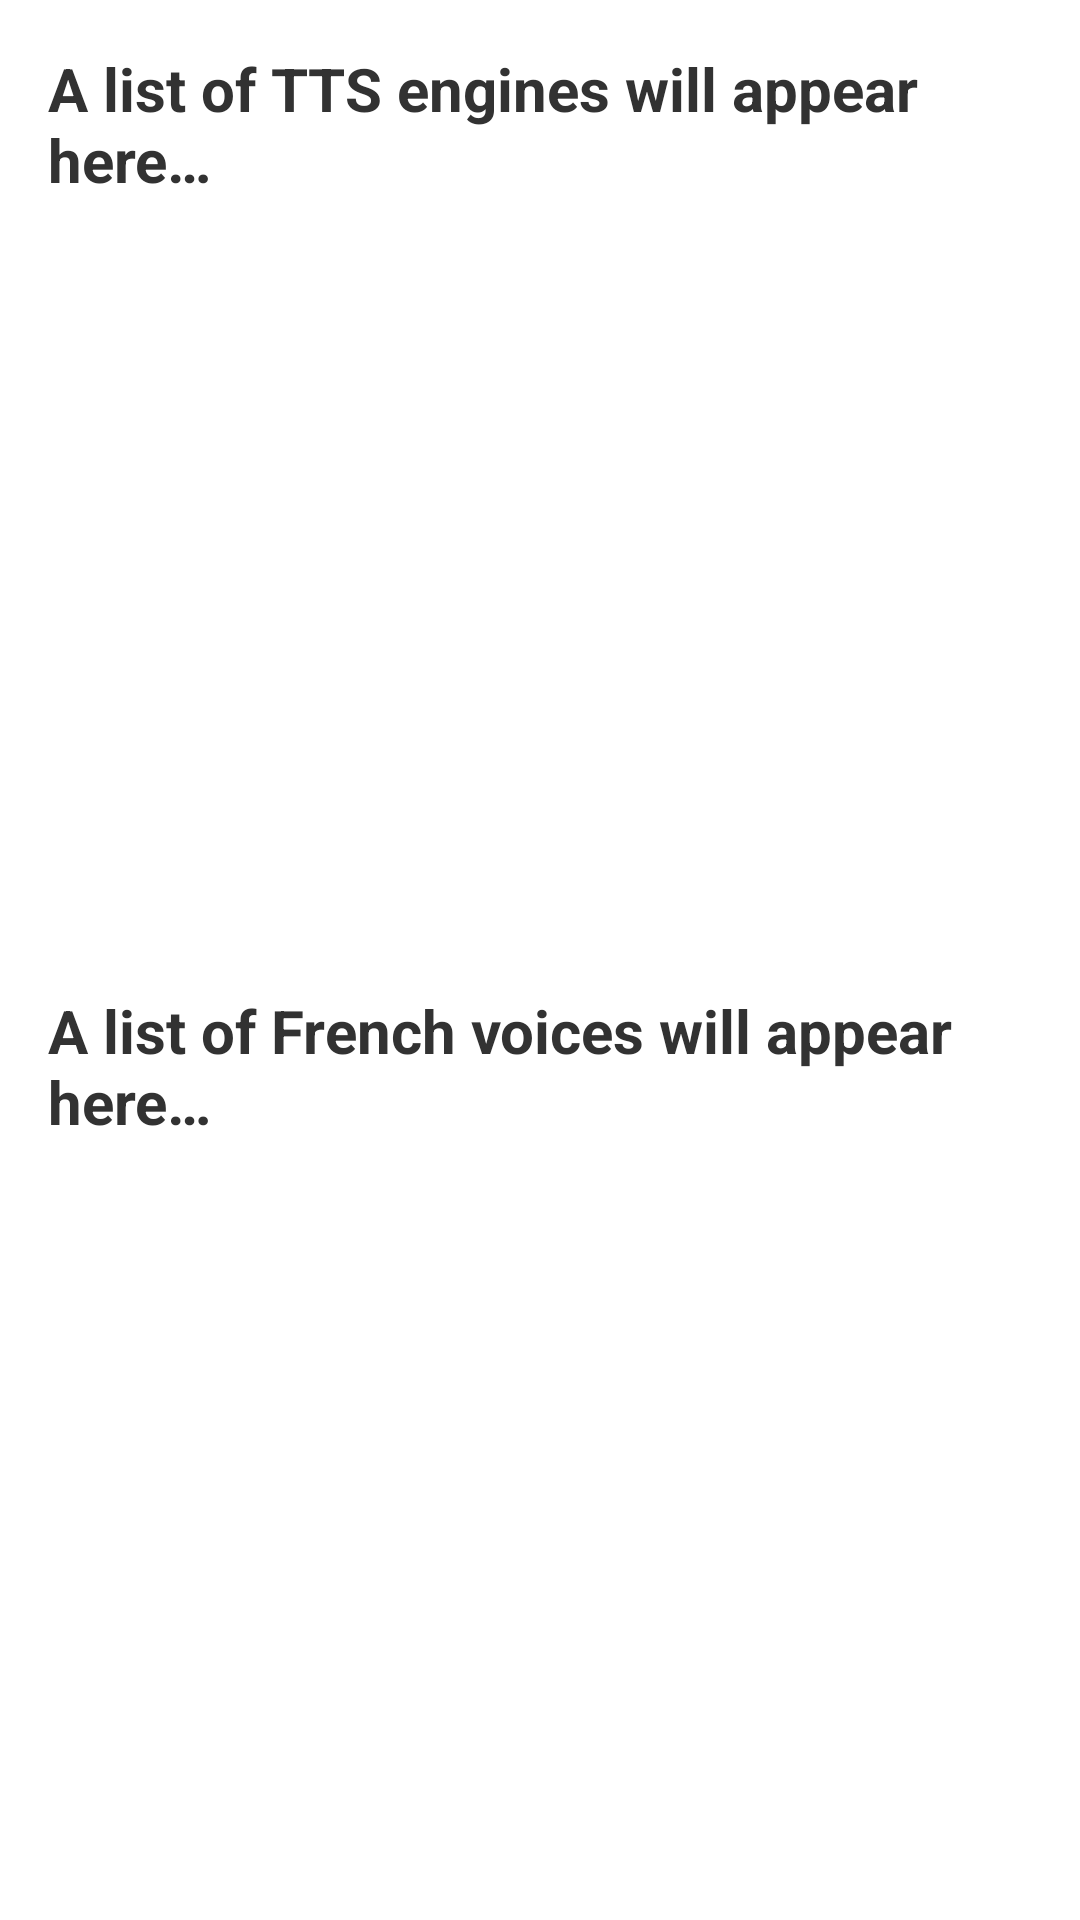

Android layout source for this screen:
<!-- AndroidManifest.xml: application theme AppTheme -->
<!-- res/layout/activity_tts_settings.xml -->
<?xml version="1.0" encoding="utf-8"?>
<LinearLayout xmlns:android="http://schemas.android.com/apk/res/android"
    android:id="@+id/layoutMain"
    android:layout_width="match_parent"
    android:layout_height="match_parent"
    android:fitsSystemWindows="true"
    android:orientation="vertical"
    android:paddingLeft="@dimen/activity_horizontal_margin"
    android:paddingTop="@dimen/activity_vertical_margin"
    android:paddingRight="@dimen/activity_horizontal_margin"
    android:paddingBottom="@dimen/activity_vertical_margin">

    <ScrollView
        android:id="@+id/svEngines"
        android:layout_width="match_parent"
        android:layout_height="match_parent"
        android:layout_marginBottom="@dimen/scroll_top_margin"
        android:layout_weight="1"
        android:isScrollContainer="false"
        android:orientation="vertical">

        <LinearLayout
            android:id="@+id/llEngines"
            android:layout_width="match_parent"
            android:layout_height="wrap_content"
            android:orientation="vertical">

            <TextView
                android:layout_width="match_parent"
                android:layout_height="wrap_content"
                android:gravity="center_vertical|left"
                android:text="@string/tv_engines_initial_message"
                android:textSize="@dimen/text_size_main"
                android:textStyle="bold" />
        </LinearLayout>
    </ScrollView>

    <ScrollView
        android:id="@+id/svVoices"
        android:layout_width="match_parent"
        android:layout_height="match_parent"
        android:layout_marginTop="@dimen/scroll_top_margin"
        android:layout_weight="1"
        android:isScrollContainer="false"
        android:orientation="vertical">

        <LinearLayout
            android:id="@+id/llVoices"
            android:layout_width="match_parent"
            android:layout_height="wrap_content"
            android:orientation="vertical">

            <TextView
                android:layout_width="match_parent"
                android:layout_height="wrap_content"
                android:gravity="center_vertical|left"
                android:text="@string/tv_voices_initial_message"
                android:textSize="@dimen/text_size_main"
                android:textStyle="bold" />
        </LinearLayout>
    </ScrollView>

</LinearLayout>
<!-- resources referenced by this layout -->
<resources>
  <dimen name="activity_horizontal_margin">16dp</dimen>
  <dimen name="activity_vertical_margin">16dp</dimen>
  <dimen name="scroll_top_margin">10dp</dimen>
  <dimen name="text_size_main">20sp</dimen>
  <string name="tv_engines_initial_message">A list of TTS engines will appear here…</string>
  <string name="tv_voices_initial_message">A list of French voices will appear here…</string>
  <style name="AppTheme" parent="AppBaseTheme">
          
      </style>
  <style name="AppBaseTheme" parent="android:Theme.Holo.Light.DarkActionBar" />
</resources>
